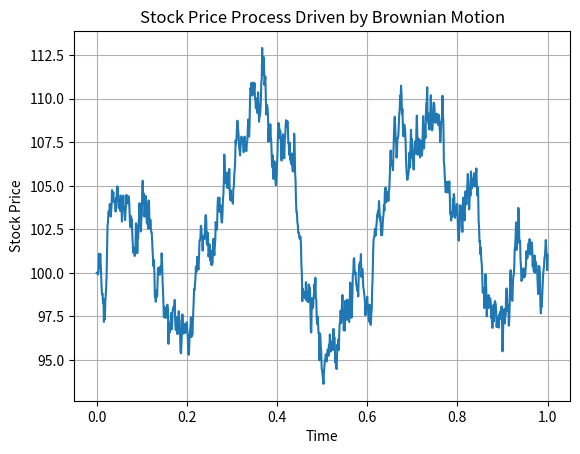

This chart was generated by the following Python code:

# EXPERIMENT 6
# Simulation of Stock Price Process Driven by Brownian Motion

import numpy as np
import matplotlib.pyplot as plt

# Input values
S0 = 100
mu = 0.10
sigma = 0.20
T = 1
N = 1000

# Calculate time interval
dt = T / N

# Generate random normal values
Z = np.random.normal(0, 1, N)

# Create stock price array
S = np.zeros(N + 1)
S[0] = S0

# Calculate stock prices
for i in range(N):
    S[i + 1] = S[i] * np.exp(
        (mu - 0.5 * sigma**2) * dt
        + sigma * np.sqrt(dt) * Z[i]
    )

# Generate time points
time = np.linspace(0, T, N + 1)

# Plot stock price path
plt.plot(time, S)
plt.title("Stock Price Process Driven by Brownian Motion")
plt.xlabel("Time")
plt.ylabel("Stock Price")
plt.grid()
plt.show()
